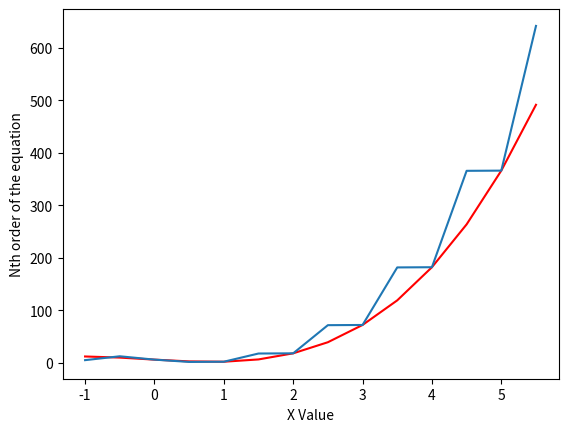

Source code (Python):
import sympy as sym
from sympy import Subs, Function
import numpy as np
import math
import matplotlib.pyplot as plt

x = sym.Symbol('x')


def find_value_of_equation(expr, value):
    substitutedValue = expr.subs(x, value)
    return substitutedValue


def find_taylor_Expansion(equation, value):
    f0 = expr.subs(x, 0)
    print(f0)
    sum = f0
    valueat = expr.subs(x, value)
    i = 1

    xarray=[]
    yarray=[]

    def get_taylor_Expansion(equation, xvalue,avalue):
        f0 = equation.subs(x, xvalue)
        print(f0)
        sum = f0

        for j in range(1,3):
            equation = sym.diff(equation, x)
            newterm = ((equation.subs(x, xvalue)) / math.factorial(j))
            xadiff = (xvalue - avalue)**j
            newterm = newterm*xadiff

            sum += newterm
        return sum



    taylor_calculated_values=[]
    for i in np.arange(-1,6,0.5):
        yarray.append(find_value_of_equation(equation,i))
        xarray.append(i)
        if(i>= -1 and i < 1):
            taylor_calculated_values.append(get_taylor_Expansion(equation,i,0))
        elif (i>= 1 and i < 2) :
            taylor_calculated_values.append(get_taylor_Expansion(equation, i, 1))
        elif (i>= 2 and i < 3) :
            taylor_calculated_values.append(get_taylor_Expansion(equation, i, 2))
        elif (i>= 3 and i < 4) :
            taylor_calculated_values.append(get_taylor_Expansion(equation, i, 3))
        elif (i>= 4 and i < 5) :
            taylor_calculated_values.append(get_taylor_Expansion(equation, i, 4))
        elif (i>= 5 and i < 6) :
            taylor_calculated_values.append(get_taylor_Expansion(equation, i, 5))




    plt.plot(xarray,yarray,color="red")
    plt.plot(xarray,taylor_calculated_values)
    plt.ylabel('Nth order of the equation')
    plt.xlabel('X Value')
    plt.show()



if __name__ == "__main__":
    expr = 3 * x ** 3 + x ** 2 - 8 * x + 6
    find_value_of_equation(expr, 1)
    find_taylor_Expansion(expr, 1)
